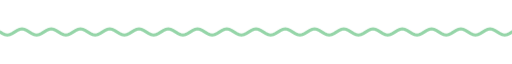
t = 0.00 s
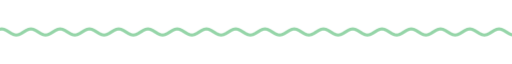
t = 1.67 s
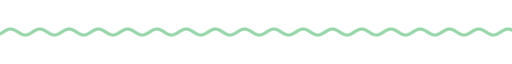
t = 3.33 s
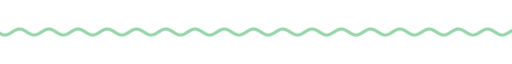
t = 5.00 s
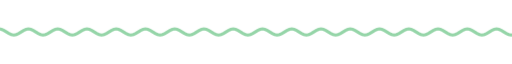
t = 6.67 s
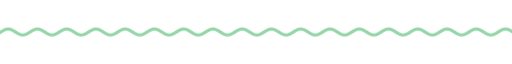
t = 8.33 s

The animated SVG that drew these frames (rendered in a browser with its animation timeline set to each time). Animation: 9 CSS @keyframes rules; frames cover the first 8.33 s, repeats indefinitely.

<svg xmlns="http://www.w3.org/2000/svg" xmlns:xlink="http://www.w3.org/1999/xlink" width="840" height="28" viewBox="0 0 840 28" role="img" aria-label="divider"><title>divider</title><style>text{font-family:G,R,'Google Sans','Segoe UI',Roboto,sans-serif;font-variation-settings:'ROND' 100}
.up{animation:up .8s cubic-bezier(.05,.7,.1,1) both}
.pop{transform-box:fill-box;transform-origin:center;animation:pop .6s cubic-bezier(.34,1.56,.64,1) both}
.fade{animation:fade .9s ease both}
.spin{transform-box:fill-box;transform-origin:center;animation:spin 40s linear infinite}
.spin-r{transform-box:fill-box;transform-origin:center;animation:spin 28s linear infinite reverse}
.bob{transform-box:fill-box;transform-origin:center;animation:bob 7s ease-in-out infinite}
.grow{transform-box:fill-box;transform-origin:left center;animation:grow 1.1s cubic-bezier(.2,0,0,1) both}
.wght{animation:wght 1.6s cubic-bezier(.2,0,0,1) .2s both}
.wave{animation:wave 2.4s linear infinite}
.blink{animation:blink 1s step-end infinite}
@keyframes blink{50%{opacity:0}}
@keyframes up{from{opacity:0;transform:translateY(14px)}to{opacity:1;transform:none}}
@keyframes pop{from{opacity:0;transform:scale(.6)}to{opacity:1;transform:scale(1)}}
@keyframes fade{from{opacity:0}to{opacity:1}}
@keyframes spin{to{transform:rotate(360deg)}}
@keyframes bob{0%,100%{transform:translateY(0) rotate(0)}50%{transform:translateY(-10px) rotate(12deg)}}
@keyframes grow{from{transform:scaleX(0)}to{transform:scaleX(1)}}
@keyframes wght{from{font-variation-settings:'ROND' 100,'wght' 400}to{font-variation-settings:'ROND' 100,'wght' 760}}
@keyframes wave{from{transform:translateX(0)}to{transform:translateX(-48px)}}
@media (prefers-reduced-motion:reduce){*{animation:none!important}}</style><clipPath id="w"><rect x="0" y="0" width="840" height="28"/></clipPath><g clip-path="url(#w)"><path class="wave" d="M0 14.0 L4 16.5 L8 18.3 L12 19.0 L16 18.3 L20 16.5 L24 14.0 L28 11.5 L32 9.7 L36 9.0 L40 9.7 L44 11.5 L48 14.0 L52 16.5 L56 18.3 L60 19.0 L64 18.3 L68 16.5 L72 14.0 L76 11.5 L80 9.7 L84 9.0 L88 9.7 L92 11.5 L96 14.0 L100 16.5 L104 18.3 L108 19.0 L112 18.3 L116 16.5 L120 14.0 L124 11.5 L128 9.7 L132 9.0 L136 9.7 L140 11.5 L144 14.0 L148 16.5 L152 18.3 L156 19.0 L160 18.3 L164 16.5 L168 14.0 L172 11.5 L176 9.7 L180 9.0 L184 9.7 L188 11.5 L192 14.0 L196 16.5 L200 18.3 L204 19.0 L208 18.3 L212 16.5 L216 14.0 L220 11.5 L224 9.7 L228 9.0 L232 9.7 L236 11.5 L240 14.0 L244 16.5 L248 18.3 L252 19.0 L256 18.3 L260 16.5 L264 14.0 L268 11.5 L272 9.7 L276 9.0 L280 9.7 L284 11.5 L288 14.0 L292 16.5 L296 18.3 L300 19.0 L304 18.3 L308 16.5 L312 14.0 L316 11.5 L320 9.7 L324 9.0 L328 9.7 L332 11.5 L336 14.0 L340 16.5 L344 18.3 L348 19.0 L352 18.3 L356 16.5 L360 14.0 L364 11.5 L368 9.7 L372 9.0 L376 9.7 L380 11.5 L384 14.0 L388 16.5 L392 18.3 L396 19.0 L400 18.3 L404 16.5 L408 14.0 L412 11.5 L416 9.7 L420 9.0 L424 9.7 L428 11.5 L432 14.0 L436 16.5 L440 18.3 L444 19.0 L448 18.3 L452 16.5 L456 14.0 L460 11.5 L464 9.7 L468 9.0 L472 9.7 L476 11.5 L480 14.0 L484 16.5 L488 18.3 L492 19.0 L496 18.3 L500 16.5 L504 14.0 L508 11.5 L512 9.7 L516 9.0 L520 9.7 L524 11.5 L528 14.0 L532 16.5 L536 18.3 L540 19.0 L544 18.3 L548 16.5 L552 14.0 L556 11.5 L560 9.7 L564 9.0 L568 9.7 L572 11.5 L576 14.0 L580 16.5 L584 18.3 L588 19.0 L592 18.3 L596 16.5 L600 14.0 L604 11.5 L608 9.7 L612 9.0 L616 9.7 L620 11.5 L624 14.0 L628 16.5 L632 18.3 L636 19.0 L640 18.3 L644 16.5 L648 14.0 L652 11.5 L656 9.7 L660 9.0 L664 9.7 L668 11.5 L672 14.0 L676 16.5 L680 18.3 L684 19.0 L688 18.3 L692 16.5 L696 14.0 L700 11.5 L704 9.7 L708 9.0 L712 9.7 L716 11.5 L720 14.0 L724 16.5 L728 18.3 L732 19.0 L736 18.3 L740 16.5 L744 14.0 L748 11.5 L752 9.7 L756 9.0 L760 9.7 L764 11.5 L768 14.0 L772 16.5 L776 18.3 L780 19.0 L784 18.3 L788 16.5 L792 14.0 L796 11.5 L800 9.7 L804 9.0 L808 9.7 L812 11.5 L816 14.0 L820 16.5 L824 18.3 L828 19.0 L832 18.3 L836 16.5 L840 14.0 L844 11.5 L848 9.7 L852 9.0 L856 9.7 L860 11.5 L864 14.0 L868 16.5 L872 18.3 L876 19.0 L880 18.3 L884 16.5 L888 14.0 L892 11.5 L896 9.7 L900 9.0 L904 9.7 L908 11.5 L912 14.0 L916 16.5 L920 18.3 L924 19.0 L928 18.3 L932 16.5 L936 14.0" fill="none" stroke="#95d5a8" stroke-width="5" stroke-linecap="round"/></g></svg>
